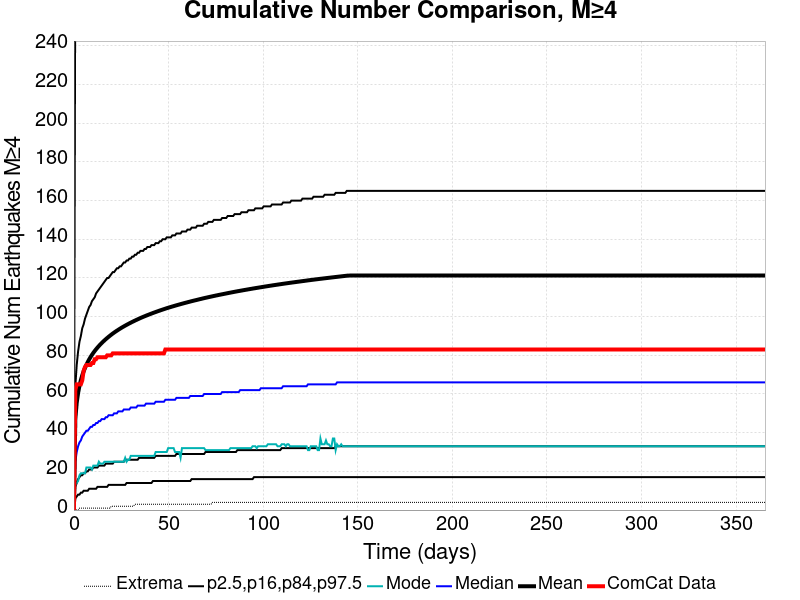

Values plotted in this chart, from the file beside it:
Time (days), ComCat Data, Simulation Mean, Simulation Median, Simulation Mode, Simulation Minimum, Simulation Maximum, 2.5 %-ile, 16 %-ile, 84 %-ile, 97.5 %-ile
0.0, 0.0, 0.0, 0.0, 0.0, 0.0, 0.0, 0.0, 0.0, 0.0, 0.0
0.732, 62.0, 47.15, 25.0, 13.0, 0.0, 1359, 6.0, 12.0, 64.0, 291.0
1.464, 65.0, 55.47, 30.0, 14.0, 0.0, 1566, 7.0, 14.0, 75.0, 339.0
2.196, 65.0, 60.54, 33.0, 15.0, 0.0, 1669, 8.0, 16.0, 82.0, 370.0
2.928, 65.0, 64.24, 35.0, 18.0, 1.0, 1741, 8.0, 17.0, 87.0, 392.0
3.66, 65.0, 67.2, 36.0, 19.0, 1.0, 1819, 9.0, 18.0, 90.0, 409.0
4.392, 67.0, 69.63, 38.0, 19.0, 1.0, 1874, 9.0, 18.0, 94.0, 424.0
5.124, 72.0, 71.71, 39.0, 19.0, 1.0, 1915, 10.0, 19.0, 96.0, 437.0
5.856, 74.0, 73.51, 40.0, 19.0, 1.0, 1950, 10.0, 19.0, 99.0, 447.0
6.588, 75.0, 75.11, 41.0, 22.0, 1.0, 1992, 10.0, 20.0, 101.0, 456.0
7.32, 75.0, 76.56, 41.0, 22.0, 1.0, 2040, 10.0, 20.0, 103.0, 465.0
8.052, 75.0, 77.88, 42.0, 22.0, 1.0, 2069, 11.0, 21.0, 105.0, 472.0
8.784, 75.0, 79.1, 43.0, 22.0, 1.0, 2095, 11.0, 21.0, 106.0, 479.0
9.516, 76.0, 80.23, 43.0, 21.0, 1.0, 2114, 11.0, 21.0, 108.0, 486.0
10.25, 76.0, 81.27, 44.0, 23.0, 1.0, 2137, 11.0, 22.0, 109.0, 492.0
10.98, 78.0, 82.24, 44.0, 23.0, 1.0, 2156, 11.0, 22.0, 110.0, 498.0
11.71, 78.0, 83.15, 45.0, 23.0, 1.0, 2167, 11.0, 22.0, 112.0, 503.0
12.44, 79.0, 84.01, 45.0, 23.0, 1.0, 2183, 12.0, 22.0, 113.0, 508.0
13.18, 79.0, 84.82, 46.0, 25.0, 1.0, 2195, 12.0, 23.0, 114.0, 513.0
13.91, 79.0, 85.59, 46.0, 24.0, 1.0, 2209, 12.0, 23.0, 115.0, 517.0
14.64, 79.0, 86.32, 47.0, 24.0, 1.0, 2232, 12.0, 23.0, 116.0, 521.0
15.37, 79.0, 87.02, 47.0, 24.0, 1.0, 2242, 12.0, 23.0, 117.0, 525.0
16.1, 79.0, 87.69, 47.0, 25.0, 1.0, 2260, 12.0, 23.0, 118.0, 529.0
16.84, 79.0, 88.34, 48.0, 25.0, 1.0, 2275, 12.0, 24.0, 119.0, 533.0
17.57, 80.0, 88.96, 48.0, 25.0, 1.0, 2285, 12.0, 24.0, 120.0, 537.0
18.3, 80.0, 89.56, 49.0, 25.0, 1.0, 2299, 13.0, 24.0, 120.0, 541.0
19.03, 80.0, 90.13, 49.0, 25.0, 1.0, 2308, 13.0, 24.0, 121.0, 543.0
19.76, 80.0, 90.69, 49.0, 25.0, 2.0, 2319, 13.0, 24.0, 122.0, 547.0
20.49, 81.0, 91.24, 49.0, 25.0, 2.0, 2334, 13.0, 24.0, 123.0, 550.0
21.23, 81.0, 91.75, 50.0, 25.0, 2.0, 2355, 13.0, 25.0, 123.0, 553.0
21.96, 81.0, 92.24, 50.0, 25.0, 2.0, 2363, 13.0, 25.0, 124.0, 555.0
22.69, 81.0, 92.72, 50.0, 25.0, 2.0, 2374, 13.0, 25.0, 125.0, 559.0
23.42, 81.0, 93.19, 51.0, 25.0, 2.0, 2383, 13.0, 25.0, 125.0, 561.0
24.15, 81.0, 93.65, 51.0, 25.0, 2.0, 2392, 13.0, 25.0, 126.0, 564.0
24.89, 81.0, 94.09, 51.0, 25.0, 2.0, 2401, 13.0, 25.0, 126.0, 566.0
25.62, 81.0, 94.52, 51.0, 25.0, 2.0, 2409, 13.0, 25.0, 127.0, 568.0
26.35, 81.0, 94.94, 52.0, 25.0, 2.0, 2423, 13.0, 25.0, 128.0, 571.0
27.08, 81.0, 95.34, 52.0, 27.0, 2.0, 2439, 13.0, 26.0, 128.0, 573.0
27.81, 81.0, 95.73, 52.0, 25.0, 2.0, 2448, 14.0, 26.0, 129.0, 576.0
28.55, 81.0, 96.12, 52.0, 26.0, 2.0, 2456, 14.0, 26.0, 129.0, 578.0
29.28, 81.0, 96.5, 52.0, 26.0, 2.0, 2462, 14.0, 26.0, 130.0, 581.0
30.01, 81.0, 96.87, 53.0, 28.0, 2.0, 2471, 14.0, 26.0, 130.0, 583.0
30.74, 81.0, 97.23, 53.0, 28.0, 2.0, 2479, 14.0, 26.0, 131.0, 585.0
31.47, 81.0, 97.59, 53.0, 28.0, 2.0, 2489, 14.0, 26.0, 131.0, 588.0
32.21, 81.0, 97.93, 53.0, 28.0, 3.0, 2496, 14.0, 26.0, 132.0, 589.0
32.94, 81.0, 98.27, 53.0, 28.0, 3.0, 2503, 14.0, 26.0, 132.0, 592.0
33.67, 81.0, 98.6, 54.0, 28.0, 3.0, 2511, 14.0, 26.0, 133.0, 594.0
34.4, 81.0, 98.93, 54.0, 28.0, 3.0, 2516, 14.0, 27.0, 133.0, 597.0
35.13, 81.0, 99.27, 54.0, 28.0, 3.0, 2522, 14.0, 27.0, 134.0, 598.0
35.87, 81.0, 99.58, 54.0, 28.0, 3.0, 2527, 14.0, 27.0, 134.0, 600.0
36.6, 81.0, 99.88, 54.0, 28.0, 3.0, 2532, 14.0, 27.0, 134.0, 602.0
37.33, 81.0, 100.2, 54.0, 28.0, 3.0, 2546, 14.0, 27.0, 135.0, 603.0
38.06, 81.0, 100.5, 55.0, 28.0, 3.0, 2551, 14.0, 27.0, 135.0, 605.0
38.79, 81.0, 100.8, 55.0, 28.0, 3.0, 2553, 14.0, 27.0, 136.0, 607.0
39.53, 81.0, 101, 55.0, 28.0, 3.0, 2564, 14.0, 27.0, 136.0, 609.0
40.26, 81.0, 101.3, 55.0, 28.0, 3.0, 2573, 14.0, 27.0, 136.0, 611.0
40.99, 81.0, 101.6, 55.0, 28.0, 3.0, 2579, 14.0, 27.0, 137.0, 612.0
41.72, 81.0, 101.9, 55.0, 28.0, 3.0, 2595, 15.0, 27.0, 137.0, 614.0
42.45, 81.0, 102.1, 55.0, 28.0, 3.0, 2628, 15.0, 27.0, 137.0, 615.0
43.19, 81.0, 102.4, 56.0, 30.0, 3.0, 2662, 15.0, 28.0, 138.0, 617.0
... 440 more rows
